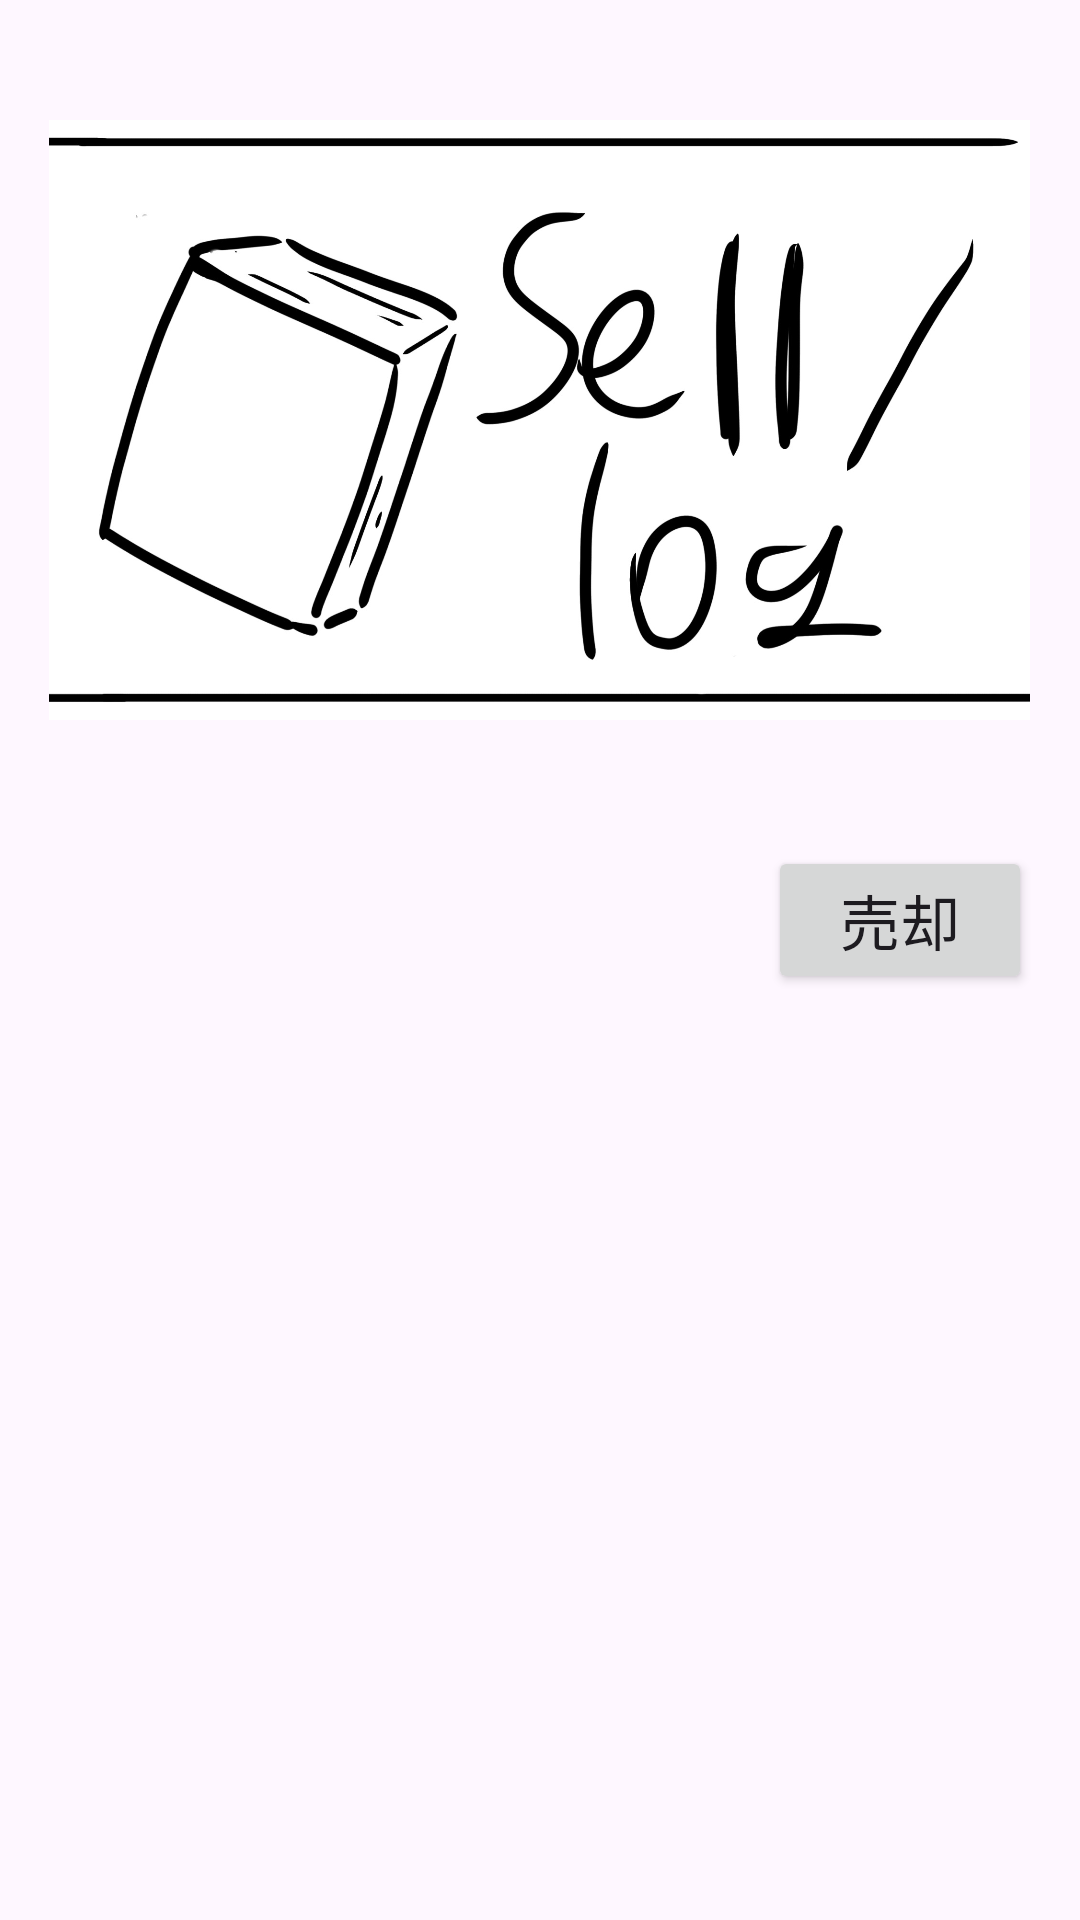

Android layout source for this screen:
<!-- AndroidManifest.xml: application theme Theme.Stock_library -->
<!-- res/layout/activity_sell.xml -->
<?xml version="1.0" encoding="utf-8"?>
<androidx.constraintlayout.widget.ConstraintLayout xmlns:android="http://schemas.android.com/apk/res/android"
    xmlns:app="http://schemas.android.com/apk/res-auto"
    xmlns:tools="http://schemas.android.com/tools"
    android:id="@+id/main"
    android:padding="16dp"
    android:layout_width="match_parent"
    android:layout_height="match_parent"
    tools:context=".SellActivity">

    <ImageView
        android:id="@+id/sellIcon"
        android:src="@drawable/sell_icon"
        android:contentDescription="自分の所有している株のリストとそれを売るためのページ"
        android:scaleType="centerInside"
        android:layout_marginTop="24dp"
        android:layout_width="wrap_content"
        android:layout_height="200dp"
        app:layout_constraintTop_toTopOf="parent"
        app:layout_constraintStart_toStartOf="parent" />
    <Button
        android:id="@+id/sell_botton"
        android:layout_width="0dp"
        android:layout_height="wrap_content"
        android:text="売却"
        android:textSize="20dp"
        app:layout_constraintTop_toBottomOf="@id/Sell_add"
        app:layout_constraintEnd_toEndOf="parent"
        android:layout_marginTop="10dp" />
    <LinearLayout
        android:id="@+id/Sell_add"
        android:layout_width="match_parent"
        android:layout_height="wrap_content"
        android:orientation="vertical"
        android:padding="16dp"
        app:layout_constraintTop_toBottomOf="@id/sellIcon"/>

</androidx.constraintlayout.widget.ConstraintLayout>
<!-- resources referenced by this layout -->
<resources>
  <!-- drawable sell_icon: jpg bitmap (drawable, 118559 bytes) -->
  <style name="Theme.Stock_library" parent="Base.Theme.Stock_library" />
  <style name="Base.Theme.Stock_library" parent="Theme.Material3.DayNight.NoActionBar">
          
          
      </style>
</resources>
